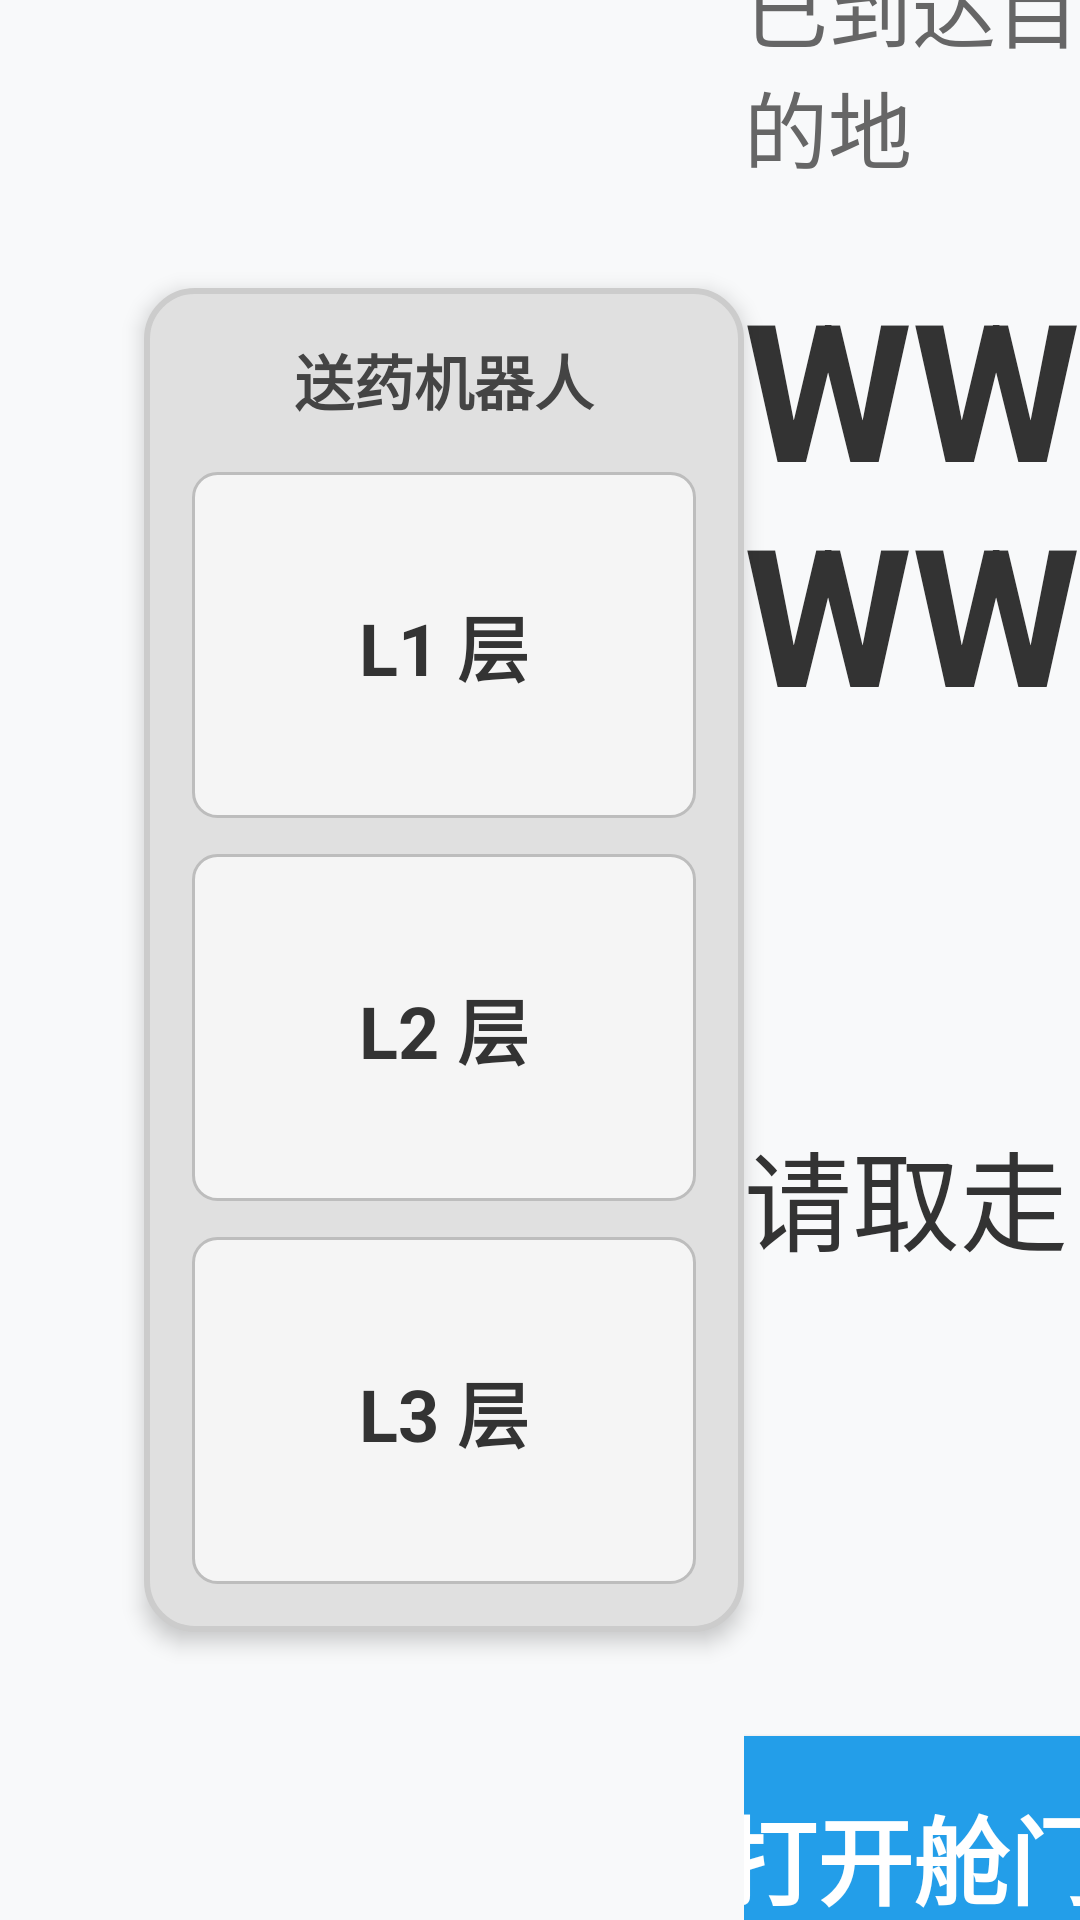

The Android layout XML behind this screen, and the referenced resources:
<!-- AndroidManifest.xml: application theme Theme.WeigaoRobotControl -->
<!-- res/layout/activity_confirm_receipt.xml -->
<?xml version="1.0" encoding="utf-8"?>
<androidx.constraintlayout.widget.ConstraintLayout xmlns:android="http://schemas.android.com/apk/res/android"
    xmlns:app="http://schemas.android.com/apk/res-auto"
    xmlns:tools="http://schemas.android.com/tools"
    android:layout_width="match_parent"
    android:layout_height="match_parent"
    android:background="#F8F9FA">

    
    <androidx.constraintlayout.widget.Guideline
        android:id="@+id/guideline_top"
        android:layout_width="wrap_content"
        android:layout_height="wrap_content"
        android:orientation="horizontal"
        app:layout_constraintGuide_percent="0.15" />

    <androidx.constraintlayout.widget.Guideline
        android:id="@+id/guideline_bottom"
        android:layout_width="wrap_content"
        android:layout_height="wrap_content"
        android:orientation="horizontal"
        app:layout_constraintGuide_percent="0.85" />

    
    <LinearLayout
        android:id="@+id/robot_body"
        android:layout_width="200dp"
        android:layout_height="0dp"
        android:layout_marginStart="48dp"
        android:background="@drawable/bg_robot_frame"
        android:elevation="4dp"
        android:orientation="vertical"
        android:padding="16dp"
        app:layout_constraintBottom_toTopOf="@+id/guideline_bottom"
        app:layout_constraintStart_toStartOf="parent"
        app:layout_constraintTop_toBottomOf="@+id/guideline_top">

        <TextView
            android:layout_width="match_parent"
            android:layout_height="wrap_content"
            android:layout_marginBottom="16dp"
            android:gravity="center"
            android:text="送药机器人"
            android:textColor="#444444"
            android:textSize="20sp"
            android:textStyle="bold" />

        
        
        <TextView
            android:id="@+id/layer_l1"
            android:layout_width="match_parent"
            android:layout_height="0dp"
            android:layout_weight="1"
            android:layout_marginBottom="12dp"
            android:background="@drawable/item_point_style"
            android:gravity="center"
            android:text="L1 层"
            android:textColor="#333333"
            android:textSize="24sp"
            android:textStyle="bold" />

        <TextView
            android:id="@+id/layer_l2"
            android:layout_width="match_parent"
            android:layout_height="0dp"
            android:layout_weight="1"
            android:layout_marginBottom="12dp"
            android:background="@drawable/item_point_style"
            android:gravity="center"
            android:text="L2 层"
            android:textColor="#333333"
            android:textSize="24sp"
            android:textStyle="bold" />

        <TextView
            android:id="@+id/layer_l3"
            android:layout_width="match_parent"
            android:layout_height="0dp"
            android:layout_weight="1"
            android:background="@drawable/item_point_style"
            android:gravity="center"
            android:text="L3 层"
            android:textColor="#333333"
            android:textSize="24sp"
            android:textStyle="bold" />
    </LinearLayout>

    
    <androidx.constraintlayout.widget.ConstraintLayout
        android:id="@+id/info_container"
        android:layout_width="0dp"
        android:layout_height="0dp"
        app:layout_constraintBottom_toBottomOf="parent"
        app:layout_constraintEnd_toEndOf="parent"
        app:layout_constraintStart_toEndOf="@+id/robot_body"
        app:layout_constraintTop_toTopOf="parent">

        <TextView
            android:id="@+id/tv_title_status"
            android:layout_width="wrap_content"
            android:layout_height="wrap_content"
            android:layout_marginBottom="24dp"
            android:text="已到达目的地"
            android:textColor="#666666"
            android:textSize="28sp"
            app:layout_constraintBottom_toTopOf="@+id/tv_point_name"
            app:layout_constraintEnd_toEndOf="parent"
            app:layout_constraintStart_toStartOf="parent"
            app:layout_constraintTop_toTopOf="parent"
            app:layout_constraintVertical_chainStyle="packed" />

        <TextView
            android:id="@+id/tv_point_name"
            android:layout_width="wrap_content"
            android:layout_height="wrap_content"
            android:text="WWWW"
            android:textColor="#333333"
            android:textSize="64sp"
            android:textStyle="bold"
            app:layout_constraintBottom_toTopOf="@+id/instruction_layout"
            app:layout_constraintEnd_toEndOf="parent"
            app:layout_constraintStart_toStartOf="parent"
            app:layout_constraintTop_toBottomOf="@+id/tv_title_status" />

        <LinearLayout
            android:id="@+id/instruction_layout"
            android:layout_width="wrap_content"
            android:layout_height="wrap_content"
            android:layout_marginTop="32dp"
            android:orientation="horizontal"
            android:gravity="center_vertical"
            app:layout_constraintBottom_toTopOf="@+id/btn_open_cabin"
            app:layout_constraintEnd_toEndOf="parent"
            app:layout_constraintStart_toStartOf="parent"
            app:layout_constraintTop_toBottomOf="@+id/tv_point_name">

            <TextView
                android:id="@+id/tv_instruction"
                android:layout_width="wrap_content"
                android:layout_height="wrap_content"
                android:text="请取走"
                android:textColor="#333333"
                android:textSize="36sp" />

            <TextView
                android:id="@+id/tv_layers_list"
                android:layout_width="wrap_content"
                android:layout_height="wrap_content"
                android:layout_marginStart="16dp"
                android:text="L1 L2"
                android:textColor="#239EE9"
                android:textSize="40sp"
                android:textStyle="bold" />
        </LinearLayout>

        <Button
            android:id="@+id/btn_open_cabin"
            android:layout_width="300dp"
            android:layout_height="80dp"
            android:layout_marginTop="60dp"
            android:background="@drawable/blue_rounded_button"
            android:text="打开舱门"
            android:textColor="#FFFFFF"
            android:textSize="32sp"
            android:textStyle="bold"
            app:layout_constraintBottom_toBottomOf="parent"
            app:layout_constraintEnd_toEndOf="parent"
            app:layout_constraintStart_toStartOf="parent"
            app:layout_constraintTop_toBottomOf="@+id/instruction_layout" />

    </androidx.constraintlayout.widget.ConstraintLayout>

</androidx.constraintlayout.widget.ConstraintLayout>
<!-- resources referenced by this layout -->
<resources>
  <!-- drawable bg_robot_frame (drawable) -->
  <shape xmlns:android="http://schemas.android.com/apk/res/android">
      <solid android:color="#E0E0E0" />
      <corners android:radius="16dp" />
      <stroke android:width="2dp" android:color="#CCCCCC" />
  </shape>
  <!-- drawable blue_rounded_button (drawable) -->
  <shape xmlns:android="http://schemas.android.com/apk/res/android">
      <solid android:color="#239EE9" />
      <corners android:radius="30dp" />
  </shape>
  <!-- drawable item_point_style (drawable) -->
  <?xml version="1.0" encoding="utf-8"?>
  <selector xmlns:android="http://schemas.android.com/apk/res/android">
      <item android:state_pressed="true">
          <shape android:shape="rectangle">
              <solid android:color="#E0E0E0" />
              <corners android:radius="8dp" />
          </shape>
      </item>
      <item>
          <shape android:shape="rectangle">
              <solid android:color="#F5F5F5" />
              <corners android:radius="8dp" />
              <stroke android:width="1dp" android:color="#BDBDBD" />
          </shape>
      </item>
  </selector>
  <style name="Theme.WeigaoRobotControl" parent="Base.Theme.WeigaoRobotControl" />
  <style name="Base.Theme.WeigaoRobotControl" parent="Theme.Material3.DayNight.NoActionBar">
          
          
      </style>
</resources>
